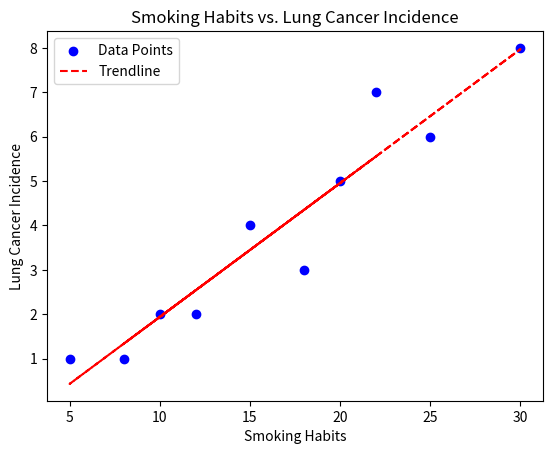

The matplotlib source for this figure:
import numpy as np
import matplotlib.pyplot as plt

# Create the dataset
data = {
    'Smoking': [20, 15, 5, 25, 30, 10, 18, 22, 8, 12],
    'LungCancer': [5, 4, 1, 6, 8, 2, 3, 7, 1, 2]
}

# Convert the dataset to NumPy arrays
smoking = np.array(data['Smoking'])
lung_cancer = np.array(data['LungCancer'])

# Calculate the correlation coefficient
correlation_coefficient = np.corrcoef(smoking, lung_cancer)[0, 1]

# Create a scatter plot
plt.scatter(smoking, lung_cancer, c='blue', label='Data Points')

# Add labels and title
plt.xlabel('Smoking Habits')
plt.ylabel('Lung Cancer Incidence')
plt.title('Smoking Habits vs. Lung Cancer Incidence')

# Add a trendline (linear regression line)
z = np.polyfit(smoking, lung_cancer, 1)
p = np.poly1d(z)
plt.plot(smoking, p(smoking), "r--", label='Trendline')

# Add legend
plt.legend()

# Display the correlation coefficient
print(f"Correlation Coefficient: {correlation_coefficient:.2f}")

# Show the scatter plot
plt.show()
